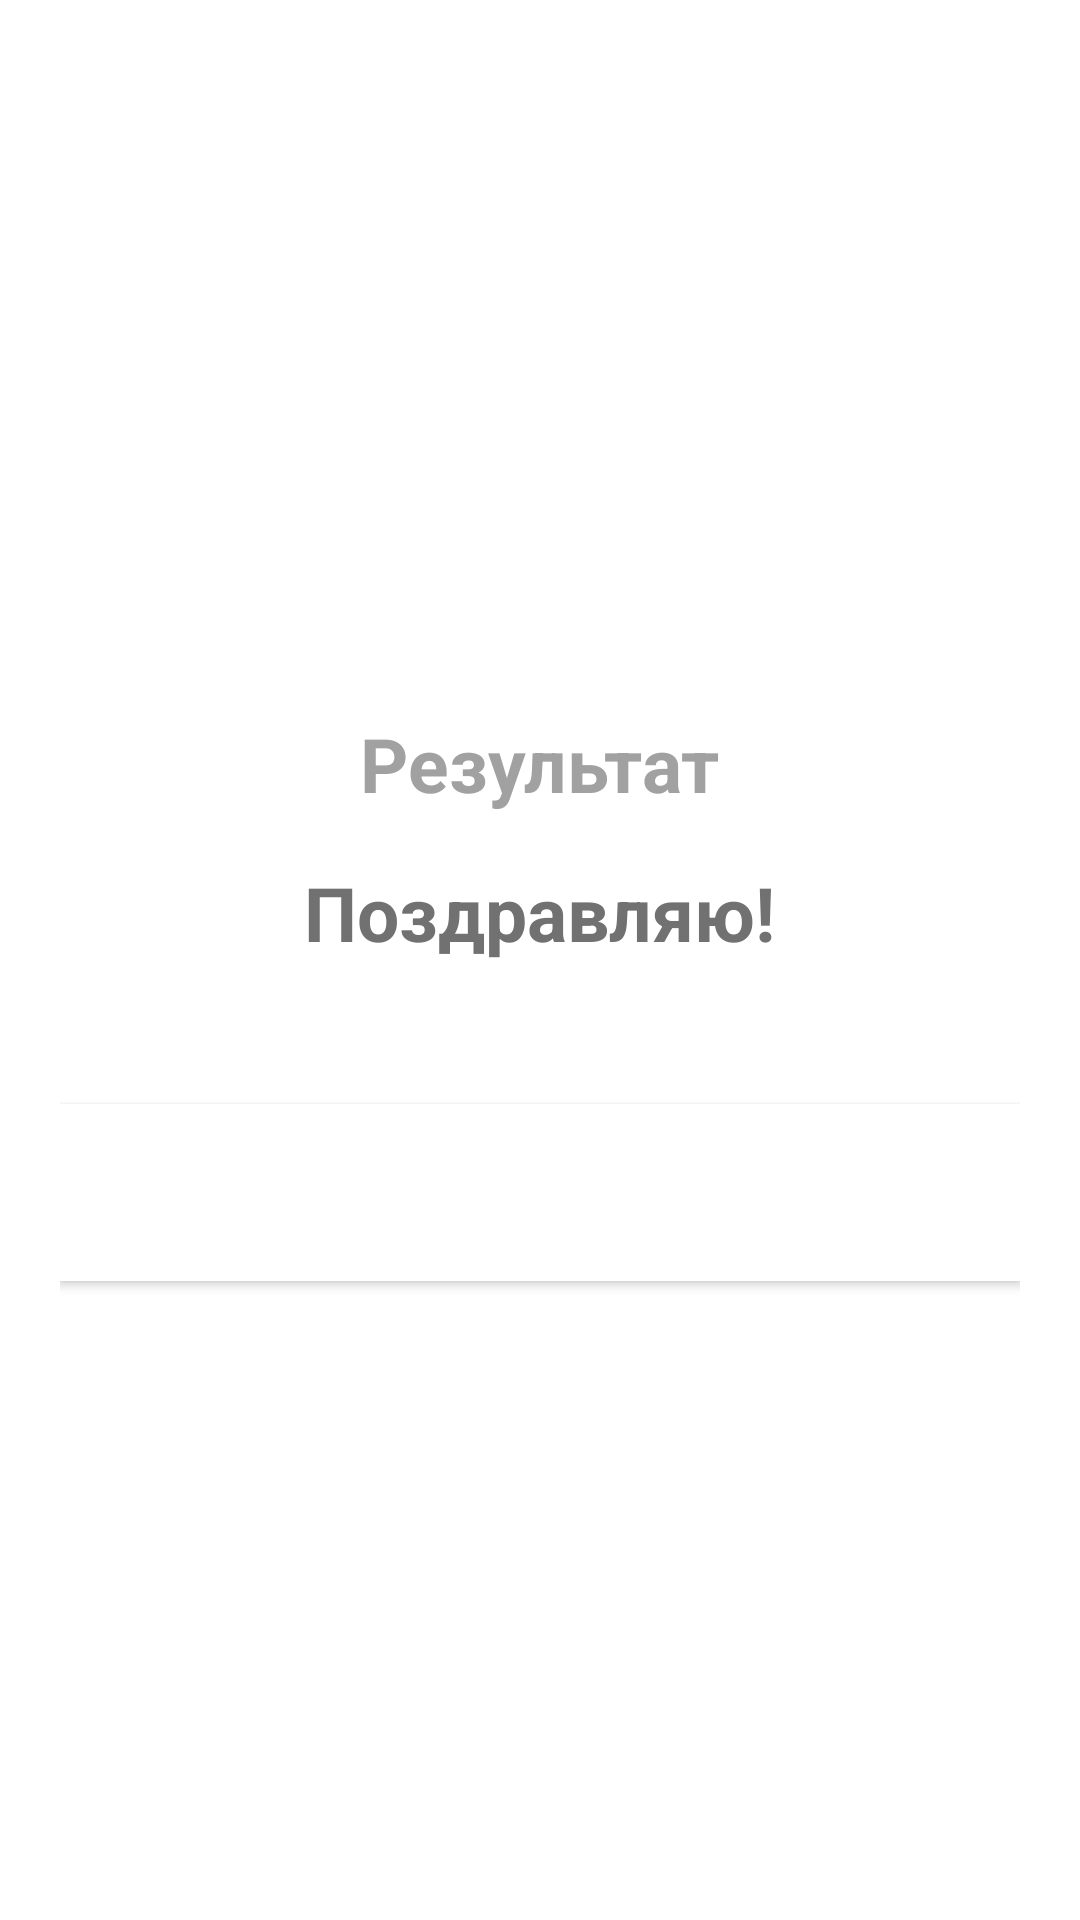

Reconstruct the res/layout file that produces this screen, plus the resources it refers to.
<!-- AndroidManifest.xml: application theme Theme.Mousic -->
<!-- res/layout/quiz_result.xml -->
<?xml version="1.0" encoding="utf-8"?>
<LinearLayout xmlns:android="http://schemas.android.com/apk/res/android"
    xmlns:tools="http://schemas.android.com/tools"
    android:layout_width="match_parent"
    android:layout_height="match_parent"
    android:orientation="vertical"
    android:gravity="center"
    android:padding="20dp"
    tools:context=".MainActivity">

    <TextView
        android:id="@+id/tv_result"
        android:layout_width="wrap_content"
        android:layout_height="wrap_content"
        android:layout_marginTop="25dp"
        android:text="Результат"
        android:textColor="@color/grey"
        android:textSize="25sp"
        android:textStyle="bold" />

    <TextView
        android:id="@+id/tv_congratulations"
        android:layout_width="wrap_content"
        android:layout_height="wrap_content"
        android:layout_marginTop="16dp"
        android:text="Поздравляю!"
        android:textColor="@color/dark_grey"
        android:textSize="25sp"
        android:textStyle="bold"/>

    <TextView
        android:id="@+id/tv_score"
        android:layout_width="wrap_content"
        android:layout_height="wrap_content"
        android:layout_marginTop="10dp"
        android:textColor="@color/red"
        android:textSize="20sp"
        android:textStyle="bold"
        tools:text="Ваш результат 9 из 10" />

    <Button
        android:id="@+id/btn_finish"
        android:layout_width="match_parent"
        android:layout_height="59dp"
        android:layout_marginTop="10dp"
        android:background="@android:color/white"
        android:text="FINISH"
        android:textColor="@color/white"
        android:textSize="18sp"
        android:textStyle="bold" />
</LinearLayout>
    
<!-- resources referenced by this layout -->
<resources>
  <color name="dark_grey">#717171</color>
  <color name="grey">#a1a1a1</color>
  <color name="red">#E91E63</color>
  <color name="white">#FFFFFFFF</color>
  <style name="Theme.Mousic" parent="Theme.MaterialComponents.DayNight.DarkActionBar">
          
          <item name="colorPrimary">@color/grey</item>
          <item name="colorPrimaryVariant">@color/dark_grey</item>
          <item name="colorOnPrimary">@color/white</item>
  
          
          <item name="colorSecondary">@color/teal_200</item>
          <item name="colorSecondaryVariant">@color/teal_700</item>
          <item name="colorOnSecondary">@color/black</item>
          
          <item name="android:statusBarColor" tools:targetApi="l">?attr/colorPrimaryVariant</item>
          
          <item name="materialButtonStyle">@style/newButtonStyle</item>
      </style>
  <color name="teal_200">#FF03DAC5</color>
  <color name="teal_700">#FF018786</color>
  <color name="black">#FF000000</color>
  <style name="newButtonStyle" parent="Widget.MaterialComponents.Button">
          <item name="android:background">@drawable/btn_style</item>
      </style>
  <!-- drawable btn_style (drawable) -->
  <?xml version="1.0" encoding="utf-8"?>
  
  <shape xmlns:android="http://schemas.android.com/apk/res/android"
      android:shape="rectangle">
      <corners android:radius="50dp"/>
  </shape>
</resources>
